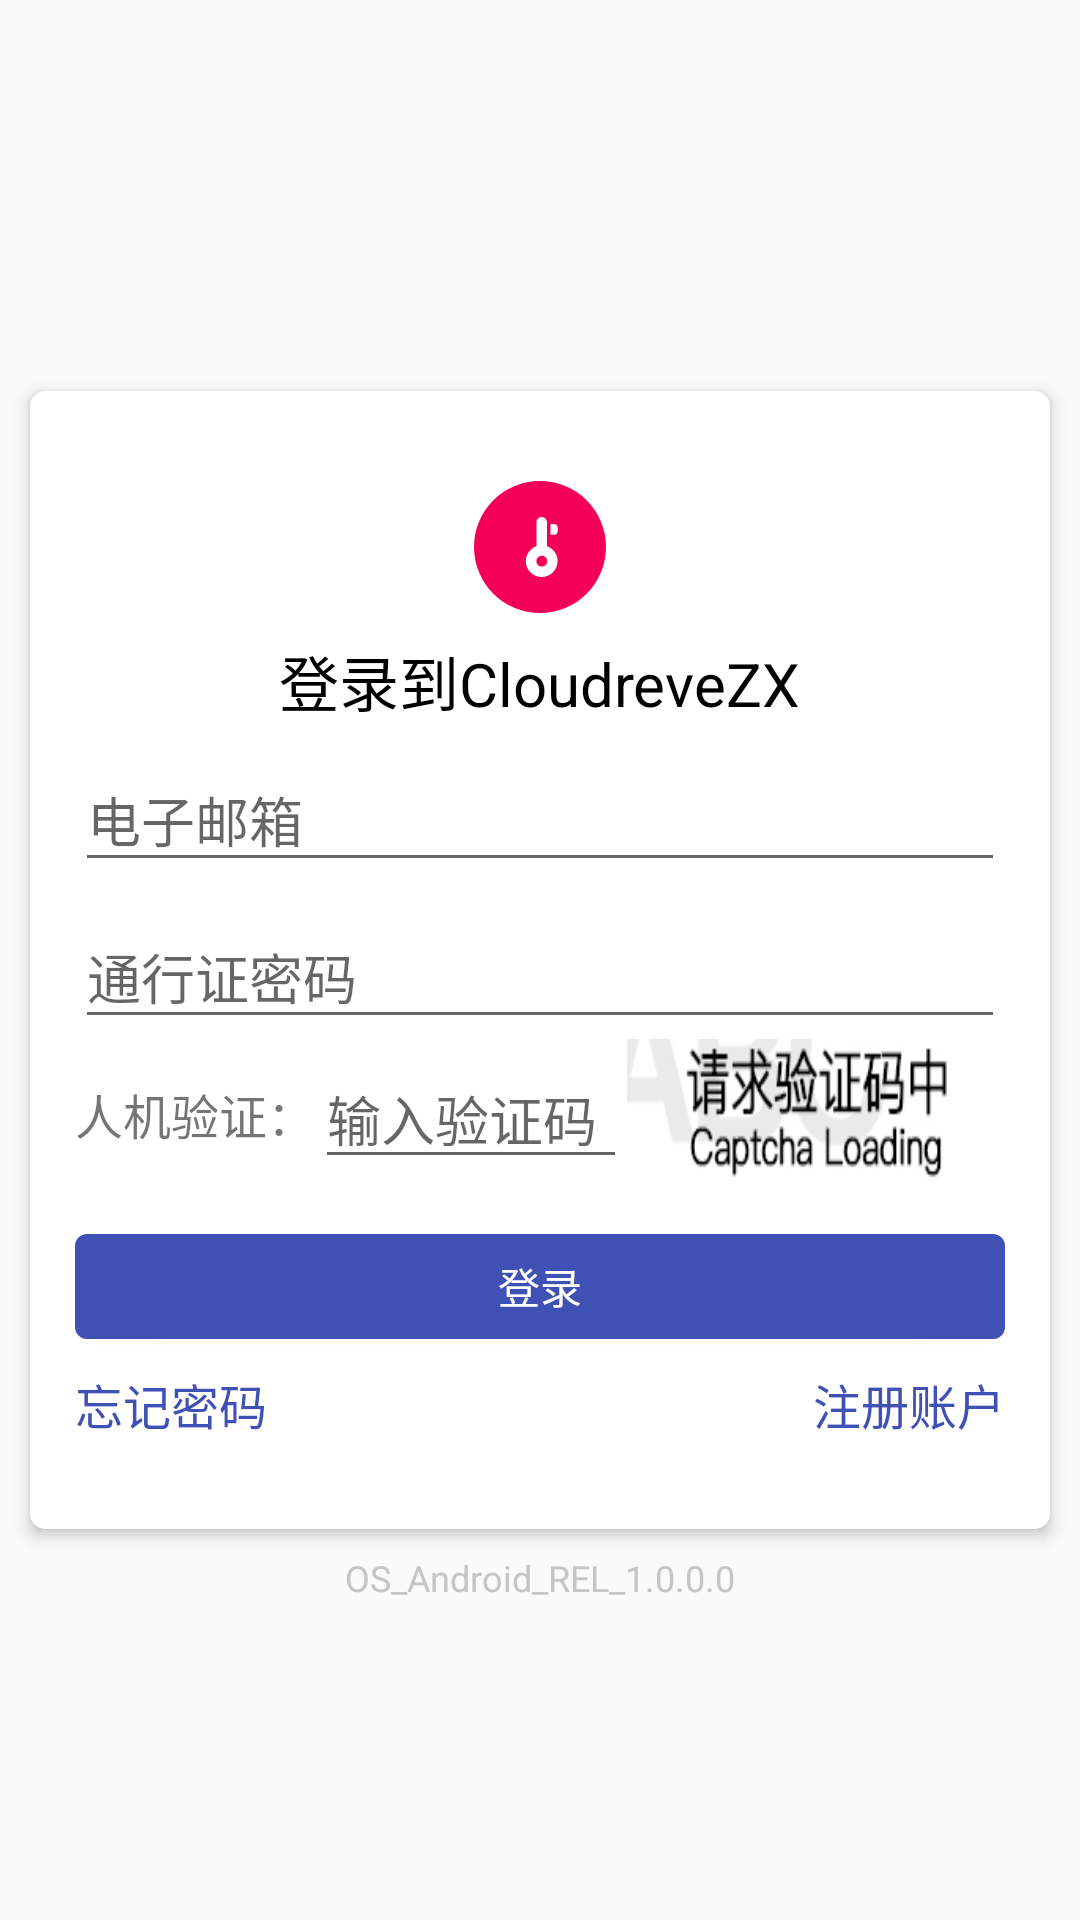

Android layout source for this screen:
<!-- AndroidManifest.xml: application theme Theme.Cloudreve -->
<!-- res/layout/activity_authentication_login.xml -->
<?xml version="1.0" encoding="utf-8"?>
<androidx.constraintlayout.widget.ConstraintLayout xmlns:android="http://schemas.android.com/apk/res/android"
    xmlns:app="http://schemas.android.com/apk/res-auto"
    xmlns:tools="http://schemas.android.com/tools"
    android:layout_width="match_parent"
    android:layout_height="match_parent"
    tools:context=".AuthenticationLoginActivity"
    android:background="@drawable/bk">

    <androidx.cardview.widget.CardView
        android:id="@+id/cardView"
        android:layout_width="match_parent"
        android:layout_height="wrap_content"
        android:layout_marginLeft="10dp"
        android:layout_marginRight="10dp"
        app:cardCornerRadius="5dp"
        app:cardElevation="3dp"
        app:layout_constraintBottom_toBottomOf="parent"
        app:layout_constraintEnd_toEndOf="parent"
        app:layout_constraintStart_toStartOf="parent"
        app:layout_constraintTop_toTopOf="parent">

        <LinearLayout
            android:layout_width="match_parent"
            android:layout_height="wrap_content"
            android:elevation="2dp"
            android:gravity="center_horizontal"
            android:orientation="vertical"
            android:paddingTop="20dp"
            android:paddingBottom="20dp"
            app:layout_constraintBottom_toBottomOf="parent"
            app:layout_constraintEnd_toEndOf="parent"
            app:layout_constraintStart_toStartOf="parent"
            app:layout_constraintTop_toTopOf="parent">


            <LinearLayout
                android:id="@+id/view3"
                android:layout_width="wrap_content"
                android:layout_height="wrap_content"
                android:layout_marginTop="10dp"
                android:background="@drawable/shape_icon_red_circle"
                android:padding="12dp">

                <ImageView
                    android:id="@+id/imageView10"
                    android:layout_width="20dp"
                    android:layout_height="20dp"
                    app:srcCompat="@drawable/ic_icon_key" />

            </LinearLayout>


            <TextView
                android:layout_width="wrap_content"
                android:layout_height="wrap_content"
                android:layout_marginTop="8dp"
                android:text="登录到CloudreveZX"
                android:textColor="@color/black"
                android:textSize="20sp" />


            <com.google.android.material.textfield.TextInputLayout
                android:layout_width="match_parent"
                android:layout_height="wrap_content">
                <EditText
                    android:id="@+id/et_auth_email"
                    android:layout_width="match_parent"
                    android:layout_height="wrap_content"
                    android:layout_marginLeft="15dp"
                    android:layout_marginTop="40dp"
                    android:layout_marginRight="15dp"
                    android:inputType="textEmailAddress"
                    android:hint="电子邮箱" />
            </com.google.android.material.textfield.TextInputLayout>

            <com.google.android.material.textfield.TextInputLayout
                android:layout_width="match_parent"
                android:layout_height="wrap_content">
                <EditText
                    android:id="@+id/et_auth_password"
                    android:layout_width="match_parent"
                    android:layout_height="wrap_content"
                    android:layout_marginLeft="15dp"
                    android:layout_marginTop="10dp"
                    android:layout_marginRight="15dp"
                    android:inputType="textPassword"
                    android:hint="通行证密码" />
            </com.google.android.material.textfield.TextInputLayout>


            <LinearLayout
                android:id="@+id/ll_forget_captcha_module"
                android:layout_width="match_parent"
                android:layout_height="wrap_content"
                android:layout_marginLeft="15dp"
                android:layout_marginRight="15dp"
                android:gravity="center_vertical"
                android:orientation="horizontal">
                <TextView
                    android:layout_width="wrap_content"
                    android:layout_height="wrap_content"
                    android:textSize="16sp"
                    android:text="人机验证："/>
                <EditText
                    android:id="@+id/et_auth_captcha"
                    android:layout_width="wrap_content"
                    android:layout_height="wrap_content"
                    android:layout_weight="1"
                    android:hint="输入验证码"/>

                <ImageView
                    android:id="@+id/iv_auth_captcha"
                    android:layout_width="120dp"
                    android:layout_height="50dp"
                    android:layout_weight="1"
                    android:scaleType="fitXY"
                    app:srcCompat="@drawable/captcha" />
            </LinearLayout>
            <Button
                android:id="@+id/btn_send_reset_email"
                android:layout_width="match_parent"
                android:layout_height="35dp"
                android:layout_marginLeft="15dp"
                android:layout_marginTop="15dp"
                android:layout_marginRight="15dp"
                android:background="@drawable/shape_btn_general"
                android:foreground="?android:selectableItemBackground"
                android:text="登录"
                android:textColor="@color/white" />

            <androidx.constraintlayout.widget.ConstraintLayout
                android:layout_width="match_parent"
                android:layout_height="wrap_content"
                android:layout_marginLeft="15dp"
                android:layout_marginTop="10dp"
                android:layout_marginRight="15dp"
                android:layout_marginBottom="10dp">

                <TextView
                    android:id="@+id/tv_forget_password"
                    android:layout_width="wrap_content"
                    android:layout_height="wrap_content"
                    android:text="忘记密码"
                    android:textColor="@color/theme_main_color"
                    android:textSize="16sp"
                    app:layout_constraintStart_toStartOf="parent"
                    app:layout_constraintTop_toTopOf="parent" />

                <TextView
                    android:id="@+id/tv_login"
                    android:layout_width="wrap_content"
                    android:layout_height="wrap_content"
                    android:text="注册账户"
                    android:textColor="@color/theme_main_color"
                    android:textSize="16sp"
                    app:layout_constraintEnd_toEndOf="parent"
                    app:layout_constraintTop_toTopOf="parent" />
            </androidx.constraintlayout.widget.ConstraintLayout>

        </LinearLayout>
    </androidx.cardview.widget.CardView>

    <TextView
        android:id="@+id/iv_current_os_version"
        android:layout_width="wrap_content"
        android:layout_height="wrap_content"
        android:text="OS_Android_REL_1.0.0.0"
        android:textSize="12sp"
        app:layout_constraintEnd_toEndOf="parent"
        app:layout_constraintStart_toStartOf="parent"
        android:layout_marginTop="8dp"
        android:textColor="#C5C5C5"
        app:layout_constraintTop_toBottomOf="@+id/cardView" />
         
</androidx.constraintlayout.widget.ConstraintLayout>
<!-- resources referenced by this layout -->
<resources>
  <color name="black">#FF000000</color>
  <color name="theme_main_color">#3f51b5</color>
  <color name="white">#FFFFFFFF</color>
  <!-- drawable captcha: jpg bitmap (drawable, 26193 bytes) -->
  <!-- drawable ic_icon_key (drawable) -->
  <vector xmlns:android="http://schemas.android.com/apk/res/android"
      android:width="64dp"
      android:height="64dp"
      android:viewportWidth="1024"
      android:viewportHeight="1024">
    <path
        android:fillColor="#FFFFFF"
        android:pathData="M632.5,498.5q39.5,14.5 72.3,39.5t56.9,58.3 37.1,73.3 13,83.4q0,56.9 -21.2,106.1t-58.3,85.8 -86.3,57.9 -105.1,21.2 -105.1,-21.2 -86.3,-57.9 -58.3,-85.8 -21.2,-106.1q0,-44.4 13.5,-84.4t37.6,-73.3 57.4,-58.3 72.8,-39.5l0,-405q0,-17.4 6.3,-33.7t17.8,-29.4 27.5,-21.2 34.2,-8.2 35.7,8.2 30.9,21.2 21.2,29.4 7.7,33.7l0,405.9zM542.9,846.6q38.6,0 65.6,-27t27,-66.5q0,-38.6 -27,-65.6t-65.6,-27q-39.5,0 -66.5,27t-27,65.6q0,39.5 27,66.5t66.5,27zM751.1,121.5q61.7,0 61.7,57.9l0,62.7q0,33.7 -16.9,46.8t-37.1,13l-66.5,0 0,-180.3 58.8,0z"/>
  </vector>
  <!-- drawable shape_btn_general (drawable) -->
  <?xml version="1.0" encoding="utf-8"?>
  <shape xmlns:android="http://schemas.android.com/apk/res/android">
      <solid android:color="@color/theme_main_color"/>
      <corners android:radius="4dp"/>
  </shape>
  <!-- drawable shape_icon_red_circle (drawable) -->
  <?xml version="1.0" encoding="utf-8"?>
  <shape xmlns:android="http://schemas.android.com/apk/res/android">
      <solid android:color="#f50057"/>
      <corners android:radius="100dp"/>
  </shape>
  <style name="Theme.Cloudreve" parent="Theme.MaterialComponents.DayNight.DarkActionBar.Bridge">
          
          <item name="colorPrimary">@color/theme_main_color_light</item>
          <item name="colorPrimaryVariant">@color/theme_main_color</item>
          <item name="colorOnPrimary">@color/white</item>
          
          <item name="colorSecondary">@color/theme_main_color_light</item>
          <item name="colorSecondaryVariant">@color/theme_main_color</item>
          <item name="colorOnSecondary">@color/black</item>
          
          <item name="android:statusBarColor">?attr/colorPrimaryVariant</item>
          
      </style>
  <color name="theme_main_color_light">#5B6FDC</color>
</resources>
